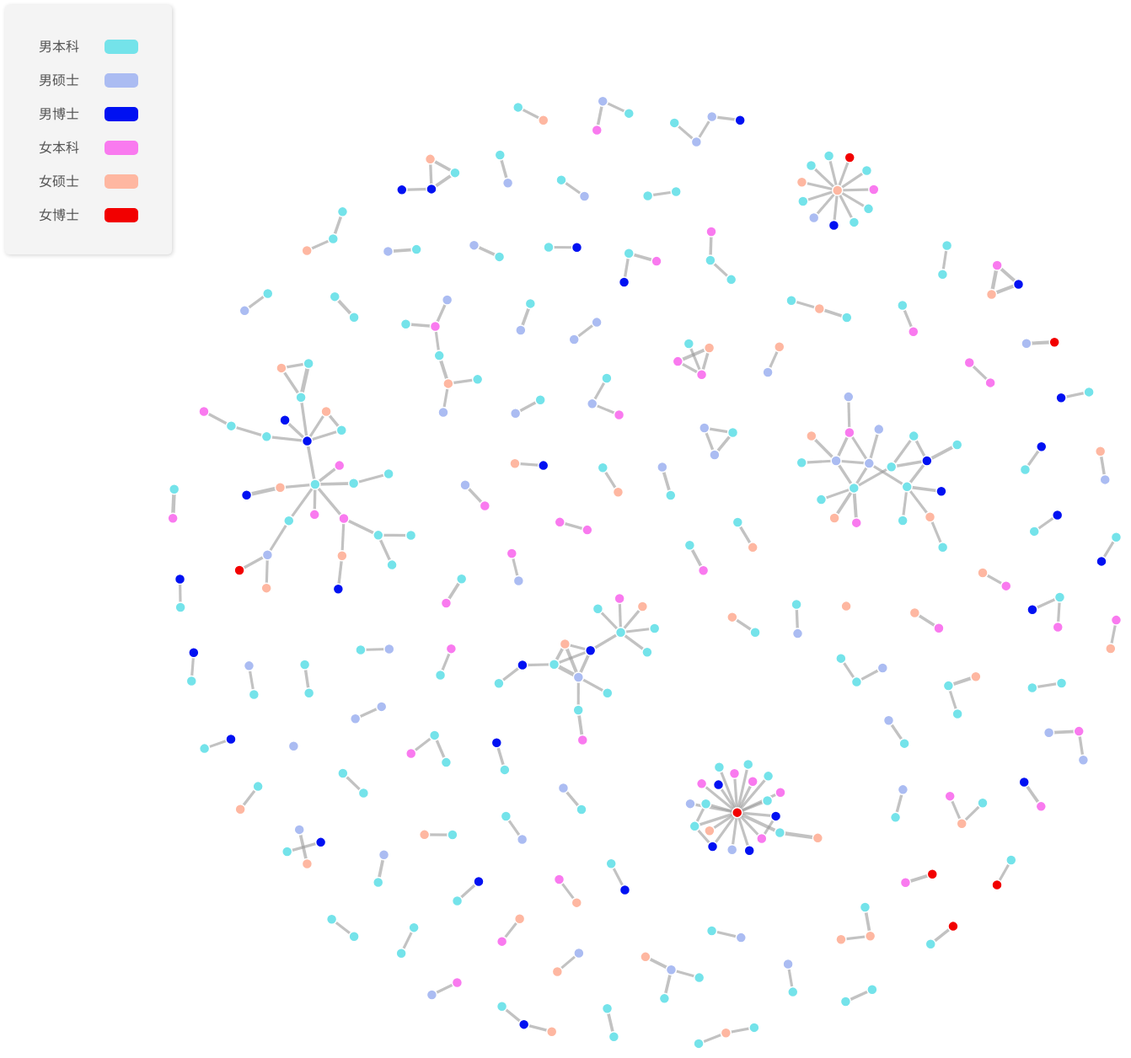
D3 v3 page, settled after 480 driven frames (8 s of simulated time); the page loaded 1 data file(s).


    var width = 1600,
        height = 1400;

    // var color = d3.scale.category20();
    var color = ['#74e3ea', '#abbcf2', '#0011f2', '#f97aef', '#feb7a1', '#f20000'];

    var force = d3.layout.force()
        .charge(-120)
        .linkDistance(30)
        .size([width, height]);

    var svg = d3.select("#points").append("svg")
        .attr("width", width)
        .attr("height", height);

    // d3.json("miserables.json", function(error, graph) {
    d3.json("link.json", function(error, graph) {
        force
            .nodes(graph.nodes)
            .links(graph.links)
            .start();

        var link = svg.selectAll(".link")
            .data(graph.links)
            .enter().append("line")
            .attr("class", "link")
            .style("stroke-width", function(d) {
                return Math.sqrt(d.value);
            });

        var node = svg.selectAll(".node")
            .data(graph.nodes)
            .enter().append("circle")
            .attr("class", "node")
            .attr("r", 6)
            // .style("fill", function(d) { return color(d.group); })
            .style("fill", function(d) {
                return color[d.group - 1];
            })
            .call(force.drag);

        node.append("title")
            .text(function(d) {
                return d.name;
            });

        force.on("tick", function() {
            link.attr("x1", function(d) {
                    return d.source.x;
                })
                .attr("y1", function(d) {
                    return d.source.y;
                })
                .attr("x2", function(d) {
                    return d.target.x;
                })
                .attr("y2", function(d) {
                    return d.target.y;
                });

            node.attr("cx", function(d) {
                    return d.x;
                })
                .attr("cy", function(d) {
                    return d.y;
                });
        });
    });
    

### data: link.json
{
 "nodes": [
  {
   "group": 1,
   "name": "E72970"
  },
  {
   "group": 1,
   "name": "D55866"
  },
  {
   "group": 4,
   "name": "A50783"
  },
  {
   "group": 6,
   "name": "C42994"
  },
  {
   "group": 3,
   "name": "B52303"
  },
  {
   "group": 3,
   "name": "A78954"
  },
  {
   "group": 1,
   "name": "E58644"
  },
  {
   "group": 1,
   "name": "B78206"
  },
  "... 309 more items"
 ],
 "links": [
  {
   "source": 0,
   "target": 1,
   "value": 12
  },
  {
   "source": 2,
   "target": 3,
   "value": 15
  },
  {
   "source": 4,
   "target": 5,
   "value": 10
  },
  {
   "source": 6,
   "target": 7,
   "value": 10
  },
  {
   "source": 8,
   "target": 9,
   "value": 10
  },
  {
   "source": 10,
   "target": 10,
   "value": 10
  },
  {
   "source": 11,
   "target": 12,
   "value": 10
  },
  {
   "source": 13,
   "target": 14,
   "value": 14
  },
  "... 235 more items"
 ]
}